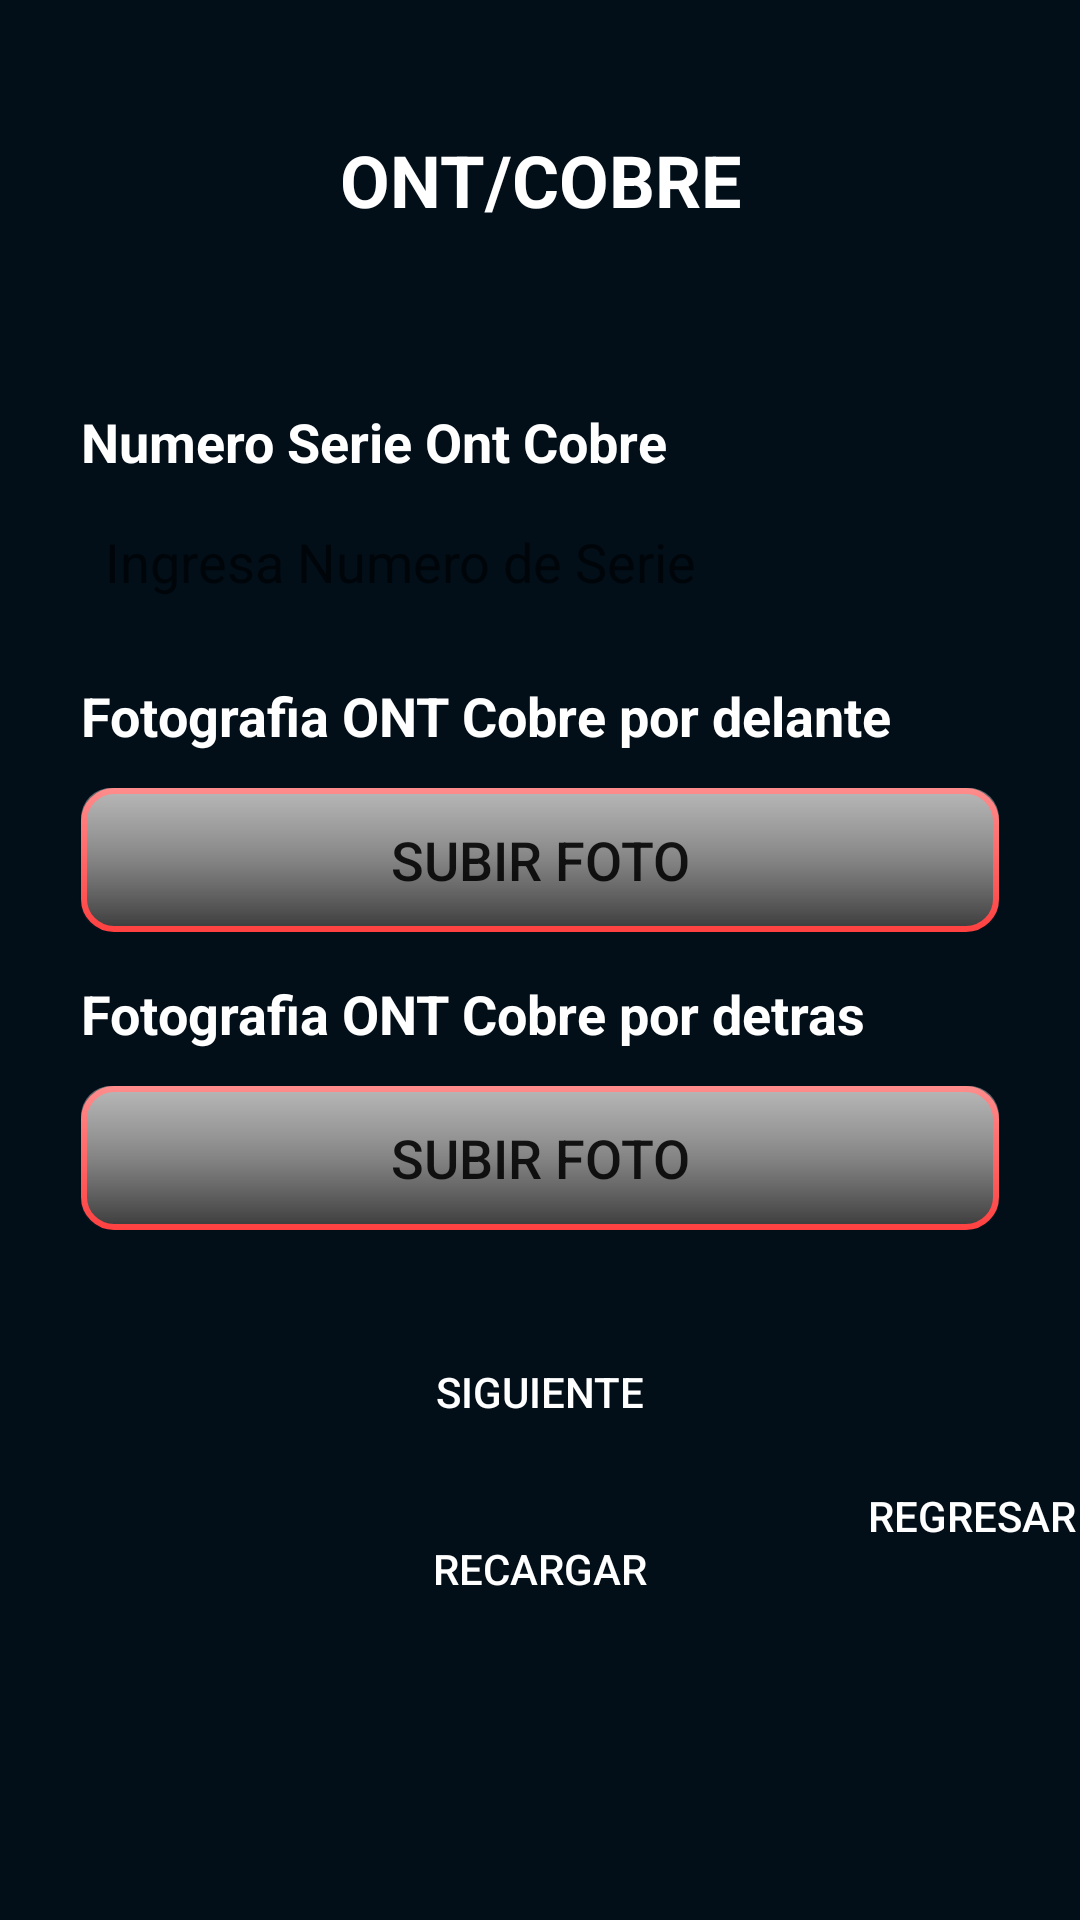

Write the Android layout XML for this screen, with the resource values it uses.
<!-- AndroidManifest.xml: application theme Theme.AppV2 -->
<!-- res/layout/fragment_registrando_cobre.xml -->
<LinearLayout xmlns:android="http://schemas.android.com/apk/res/android"
    xmlns:app="http://schemas.android.com/apk/res-auto"
    xmlns:tools="http://schemas.android.com/tools"
    android:layout_width="match_parent"
    android:layout_height="match_parent"
    android:background="@color/dark_blue"
    android:orientation="horizontal">
    <FrameLayout xmlns:android="http://schemas.android.com/apk/res/android"
        xmlns:app="http://schemas.android.com/apk/res-auto"
        android:layout_width="match_parent"
        android:id="@+id/swiperefresh"
        android:layout_height="match_parent"
        android:background="@color/dark_blue">

        <ScrollView
            android:layout_width="match_parent"
            android:layout_height="match_parent">

            <androidx.constraintlayout.widget.ConstraintLayout
                android:layout_width="match_parent"
                android:layout_height="wrap_content"
                android:background="@color/dark_blue">

                <TextView
                    android:id="@+id/textPaso"
                    android:layout_width="0dp"
                    android:layout_height="120dp"
                    android:gravity="center"
                    android:text="ONT/COBRE"
                    android:textColor="@color/white"
                    android:textSize="24sp"
                    android:textStyle="bold"
                    app:layout_constraintEnd_toEndOf="parent"
                    app:layout_constraintStart_toStartOf="parent"
                    app:layout_constraintTop_toTopOf="parent"
                    app:layout_constraintWidth_percent="0.9" />

                <TextView
                    android:id="@+id/textTipoTarea"
                    android:layout_width="wrap_content"
                    android:layout_height="wrap_content"
                    android:text="@string/tipo_tarea"
                    android:textColor="@color/white"
                    android:textSize="18sp"
                    android:textStyle="bold"
                    app:layout_constraintStart_toStartOf="@id/editTarea"
                    app:layout_constraintTop_toBottomOf="@id/textPaso"
                    android:visibility="gone"/>

                <EditText
                    android:id="@+id/editTarea"
                    android:layout_width="0dp"
                    android:layout_height="48dp"
                    android:layout_marginTop="4dp"
                    android:background="@color/light_gray"
                    android:hint="Ingresa el tipo de tarea"
                    android:imeOptions="actionDone"
                    android:inputType="text"
                    android:maxLength="10"
                    android:padding="8dp"
                    android:textSize="18sp"
                    app:layout_constraintEnd_toEndOf="parent"
                    app:layout_constraintStart_toStartOf="parent"
                    app:layout_constraintTop_toBottomOf="@id/textTipoTarea"
                    app:layout_constraintWidth_percent="0.85"
                    android:visibility="gone"/>

                <TextView
                    android:id="@+id/textSKU"
                    android:layout_width="wrap_content"
                    android:layout_height="wrap_content"
                    android:paddingTop="15dp"
                    android:text="SKU"
                    android:visibility="gone"
                    android:textColor="@color/white"
                    android:textSize="18sp"
                    android:textStyle="bold"
                    app:layout_constraintStart_toStartOf="@id/editSKU"
                    app:layout_constraintTop_toBottomOf="@id/editTarea" />

                <EditText
                    android:id="@+id/editSKU"
                    android:layout_width="0dp"
                    android:layout_height="48dp"
                    android:layout_marginTop="4dp"
                    android:background="@drawable/texts_and_spinners"
                    android:hint="Ingresa el SKU"
                    android:imeOptions="actionNext"
                    android:inputType="number"
                    android:maxLength="30"
                    android:visibility="gone"
                    android:padding="8dp"
                    android:textSize="18sp"
                    app:layout_constraintEnd_toEndOf="parent"
                    app:layout_constraintStart_toStartOf="parent"
                    app:layout_constraintTop_toBottomOf="@id/textSKU"
                    app:layout_constraintWidth_percent="0.85" />

                <TextView
                    android:id="@+id/textOntCobre"
                    android:layout_width="wrap_content"
                    android:layout_height="wrap_content"
                    android:paddingTop="15dp"
                    android:text="Numero Serie Ont Cobre"
                    android:textColor="@color/white"
                    android:textSize="18sp"
                    android:textStyle="bold"
                    app:layout_constraintStart_toStartOf="@id/btnFotoOntCobre1"
                    app:layout_constraintTop_toBottomOf="@id/textPaso" />

                <EditText
                    android:id="@+id/editOntCobre"
                    android:layout_width="0dp"
                    android:layout_height="48dp"
                    android:layout_marginTop="4dp"
                    android:background="@drawable/texts_and_spinners"
                    android:hint="Ingresa Numero de Serie"
                    android:imeOptions="actionDone"
                    android:inputType="text"
                    android:maxLength="30"
                    android:padding="8dp"
                    android:textSize="18sp"
                    app:layout_constraintEnd_toEndOf="@+id/btnFotoOntCobre1"
                    app:layout_constraintStart_toStartOf="@+id/textOntCobre"
                    app:layout_constraintTop_toBottomOf="@id/textOntCobre" />

                <TextView
                    android:id="@+id/textFotoOntCobre1"
                    android:layout_width="wrap_content"
                    android:layout_height="wrap_content"
                    android:paddingTop="15dp"
                    android:text="Fotografia ONT Cobre por delante"
                    android:textColor="@color/white"
                    android:textSize="18sp"
                    android:textStyle="bold"
                    app:layout_constraintStart_toStartOf="@id/textOntCobre"
                    app:layout_constraintTop_toBottomOf="@id/editOntCobre" />

                <Button
                    android:id="@+id/btnFotoOntCobre1"
                    android:layout_width="0dp"
                    android:layout_height="48dp"
                    android:layout_marginTop="12dp"
                    android:background="@drawable/btn_fotos"
                    android:text="@string/subir_foto"
                    android:padding="8dp"
                    android:textSize="18sp"
                    app:layout_constraintEnd_toEndOf="parent"
                    app:layout_constraintStart_toStartOf="parent"
                    app:layout_constraintTop_toBottomOf="@id/textFotoOntCobre1"
                    app:layout_constraintWidth_percent="0.85" />

                <TextView
                    android:id="@+id/textFotoOntCobre2"
                    android:layout_width="wrap_content"
                    android:layout_height="wrap_content"
                    android:paddingTop="15dp"
                    android:text="Fotografia ONT Cobre por detras"
                    android:textColor="@color/white"
                    android:textSize="18sp"
                    android:textStyle="bold"
                    app:layout_constraintStart_toStartOf="@id/textOntCobre"
                    app:layout_constraintTop_toBottomOf="@id/btnFotoOntCobre1" />

                <Button
                    android:id="@+id/btnFotoOntCobre2"
                    android:layout_width="0dp"
                    android:layout_height="48dp"
                    android:layout_marginTop="12dp"
                    android:background="@drawable/btn_fotos"
                    android:text="@string/subir_foto"
                    android:padding="8dp"
                    android:textSize="18sp"
                    app:layout_constraintEnd_toEndOf="parent"
                    app:layout_constraintStart_toStartOf="parent"
                    app:layout_constraintTop_toBottomOf="@id/textFotoOntCobre2"
                    app:layout_constraintBottom_toTopOf="@id/next"
                    app:layout_constraintWidth_percent="0.85" />

                <Button
                    android:id="@+id/next"
                    android:layout_width="0dp"
                    android:layout_height="wrap_content"
                    android:text="@string/siguiente"
                    android:textColor="@color/white"
                    android:background="@drawable/btn_options"
                    android:layout_marginTop="30dp"
                    android:layout_marginBottom="1dp"
                    app:layout_constraintTop_toBottomOf="@id/btnFotoOntCobre2"
                    app:layout_constraintStart_toStartOf="parent"
                    app:layout_constraintEnd_toEndOf="parent"
                    app:layout_constraintBottom_toTopOf="@id/btnrecargar"
                    app:layout_constraintWidth_percent="0.5" />

                <Button
                    android:id="@+id/btnrecargar"
                    android:layout_width="0dp"
                    android:layout_height="wrap_content"
                    android:text="Recargar"
                    android:textColor="@color/white"
                    android:background="@drawable/btn_options"
                    android:layout_marginTop="10dp"
                    android:layout_marginBottom="10dp"
                    app:layout_constraintTop_toBottomOf="@+id/next"
                    app:layout_constraintStart_toStartOf="parent"
                    app:layout_constraintEnd_toEndOf="parent"
                    app:layout_constraintBottom_toBottomOf="parent"
                    app:layout_constraintWidth_percent="0.5"/>

                <Button
                    android:id="@+id/btnRegresar"
                    android:layout_width="0dp"
                    android:layout_height="0dp"
                    android:layout_marginBottom="10dp"
                    android:background="@drawable/btn_options"
                    android:text="Regresar"
                    android:textColor="@color/white"
                    app:layout_constraintBottom_toBottomOf="parent"
                    app:layout_constraintEnd_toEndOf="parent"
                    app:layout_constraintHeight_percent="0.15"
                    app:layout_constraintWidth_percent="0.2" />

            </androidx.constraintlayout.widget.ConstraintLayout>
        </ScrollView>
        <ProgressBar
            android:id="@+id/progressBar2"
            style="@android:style/Widget.DeviceDefault.Light.ProgressBar.Large"
            android:layout_width="wrap_content"
            android:layout_height="wrap_content"
            android:layout_gravity="center"
            android:visibility="gone" />
    </FrameLayout>

    <FrameLayout
        android:id="@+id/loadingOverlay"
        android:layout_width="match_parent"
        android:layout_height="match_parent"
        android:background="#CB000000"
        android:visibility="gone">

        <ProgressBar
            android:id="@+id/progressBar"
            android:layout_width="wrap_content"
            android:layout_height="wrap_content"
            android:layout_gravity="center" />
    </FrameLayout>
</LinearLayout>
<!-- resources referenced by this layout -->
<resources>
  <color name="dark_blue">#020E18</color>
  <color name="light_gray">#E0E0E0</color>
  <color name="white">#FFFFFFFF</color>
  <!-- drawable btn_fotos (drawable) -->
  <?xml version="1.0" encoding="utf-8"?>
  <layer-list xmlns:android="http://schemas.android.com/apk/res/android">
  
      <item android:bottom="4dp">
          <shape android:shape="rectangle">
              <corners android:radius="10dp" />
              <solid android:color="#55000000"/>
          </shape>
      </item>
  
      <item>
          <shape android:shape="rectangle">
              <corners android:radius="10dp" />
              <gradient
                  android:startColor="#878787"
                  android:centerColor="#666565"
                  android:endColor="#3A3A3A"
                  android:angle="270" />
              <stroke android:width="2dp" android:color="@color/sf_stroke" />
          </shape>
      </item>
  
      <item>
          <shape android:shape="rectangle">
              <corners android:radius="10dp" />
              <gradient
                  android:startColor="#66FFFFFF"
                  android:endColor="#00FFFFFF"
                  android:angle="270" />
          </shape>
      </item>
  
  </layer-list>
  <string name="siguiente">Siguiente</string>
  <string name="subir_foto">Subir Foto</string>
  <string name="tipo_tarea">TIPO_TAREA</string>
  <style name="Theme.AppV2" parent="Theme.AppCompat.Light.NoActionBar" />
  <color name="sf_stroke">#FF4040</color>
</resources>
